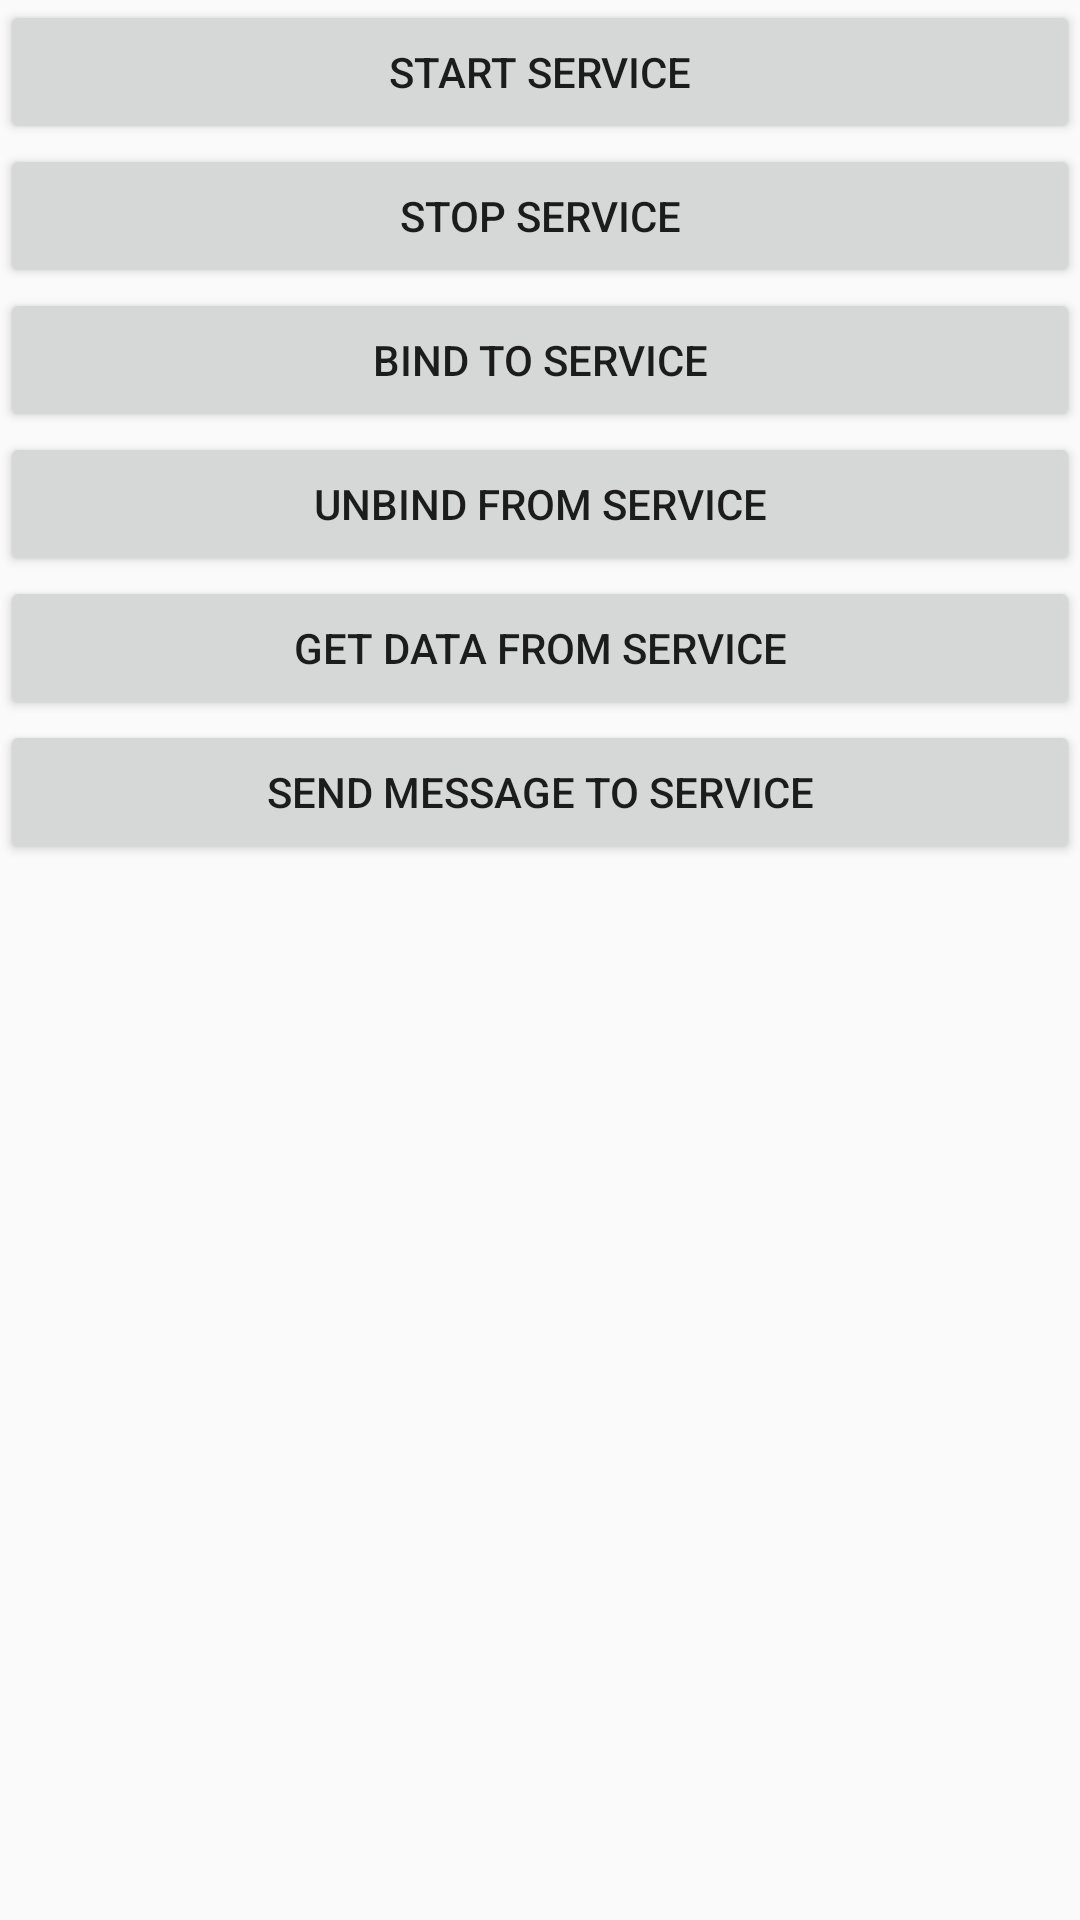

This screen was rendered from an Android layout file. Write that file and the resources it references.
<!-- AndroidManifest.xml: application theme AppTheme -->
<!-- res/layout/activity_boundservice.xml -->
<?xml version="1.0" encoding="utf-8"?>
<ScrollView xmlns:android="http://schemas.android.com/apk/res/android"
    xmlns:tools="http://schemas.android.com/tools"
    android:layout_width="match_parent"
    android:layout_height="match_parent"
    android:orientation="vertical"
    tools:context="com.example.androidsamples.ui.BoundServiceActivity">

    <LinearLayout
        android:layout_width="match_parent"
        android:layout_height="match_parent"
        android:orientation="vertical">


        <Button
            android:id="@+id/start_service"
            android:text="Start service"
            android:layout_width="match_parent"
            android:layout_height="wrap_content" />


        <Button
            android:id="@+id/stop_service"
            android:text="Stop service"
            android:layout_width="match_parent"
            android:layout_height="wrap_content" />
        <Button
            android:id="@+id/bind_to_service"
            android:text="Bind to service"
            android:layout_width="match_parent"
            android:layout_height="wrap_content" />
        <Button
            android:id="@+id/unbind_from_service"
            android:text="Unbind from service"
            android:layout_width="match_parent"
            android:layout_height="wrap_content" />
        <Button
            android:id="@+id/get_data_from_service"
            android:text="Get data from service"
            android:layout_width="match_parent"
            android:layout_height="wrap_content" />
        <Button
            android:id="@+id/send_msg_to_service"
            android:text="Send message to service"
            android:layout_width="match_parent"
            android:layout_height="wrap_content" />



    </LinearLayout>


</ScrollView>
<!-- resources referenced by this layout -->
<resources>
  <style name="AppTheme" parent="Theme.AppCompat.Light.DarkActionBar">
          
          <item name="colorPrimary">@color/colorPrimary</item>
          <item name="colorPrimaryDark">@color/colorPrimaryDark</item>
          <item name="colorAccent">@color/colorAccent</item>
  
          
          <item name="android:windowContentTransitions">true</item>
      </style>
  <!-- not gathered from this repository: default colours our renderer supplied (Android Studio template values) -->
  <color name="colorPrimary">#FF6200EE</color>
  <color name="colorPrimaryDark">#FF3700B3</color>
  <color name="colorAccent">#FF03DAC5</color>
</resources>
